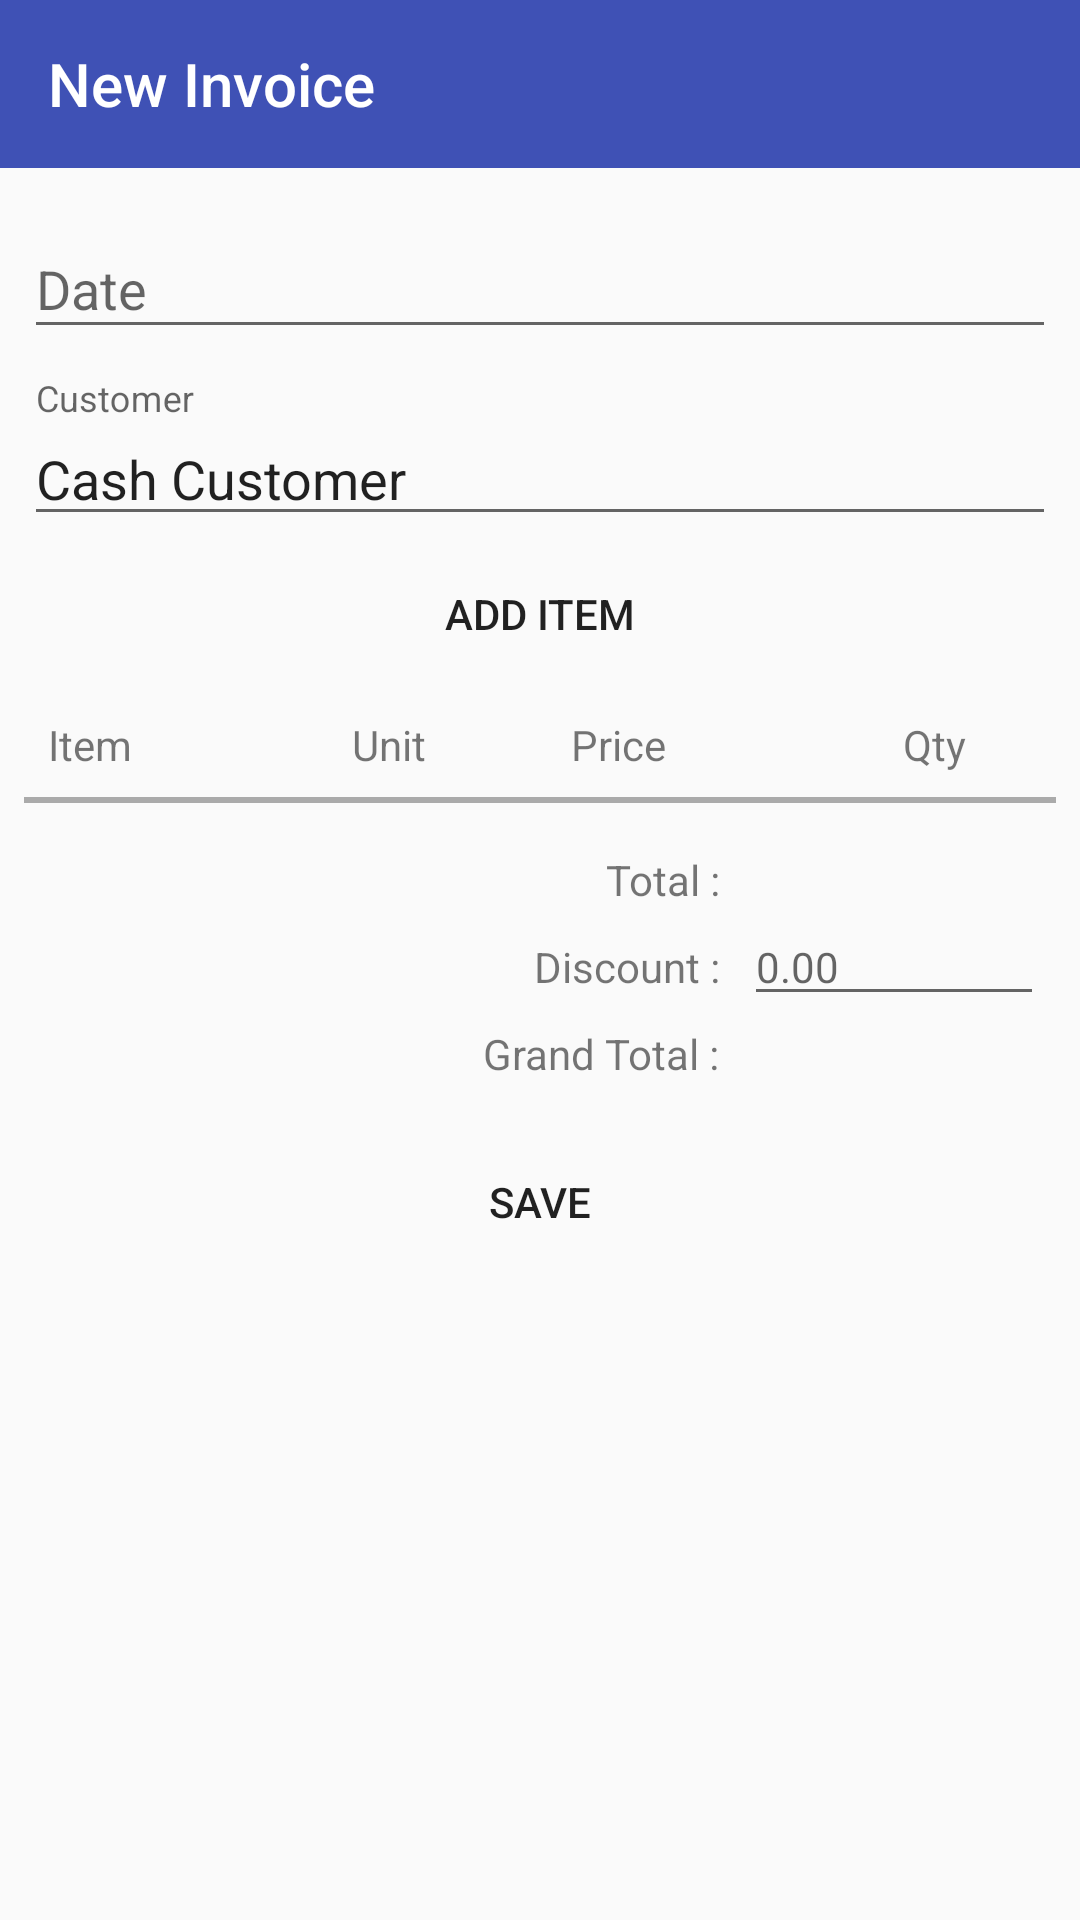

Write the Android layout XML for this screen, with the resource values it uses.
<!-- AndroidManifest.xml: activity theme NoActionBar -->
<!-- res/layout/activity_transaction.xml -->
<?xml version="1.0" encoding="utf-8"?>
<ScrollView xmlns:android="http://schemas.android.com/apk/res/android"
    xmlns:app="http://schemas.android.com/apk/res-auto"
    xmlns:tools="http://schemas.android.com/tools"
    tools:context="com.casualmill.vansales.activities.TransactionActivity"
    android:layout_width="match_parent"
    android:focusableInTouchMode="true"
    android:layout_height="match_parent">
    <android.support.constraint.ConstraintLayout
        android:layout_width="match_parent"
        android:layout_height="wrap_content">

        <android.support.v7.widget.Toolbar
            android:id="@+id/transaction_toolbar"
            app:title="New Invoice"
            android:layout_width="match_parent"
            android:layout_height="?attr/actionBarSize"
            android:background="@color/colorPrimary"
            android:theme="@style/ThemeOverlay.AppCompat.ActionBar"
            app:layout_constraintTop_toTopOf="parent"
            app:popupTheme="@style/ThemeOverlay.AppCompat.Light"
            app:titleTextColor="@color/colorPrimaryBGText" />

        <android.support.design.widget.TextInputLayout
            android:id="@+id/transaction_textInputLayout1"
            android:layout_width="match_parent"
            android:layout_height="wrap_content"
            android:layout_marginEnd="8dp"
            android:layout_marginStart="8dp"
            android:layout_marginTop="8dp"
            app:layout_constraintEnd_toEndOf="parent"
            app:layout_constraintLeft_toLeftOf="parent"
            app:layout_constraintStart_toStartOf="parent"
            app:layout_constraintTop_toBottomOf="@id/transaction_toolbar">

            <EditText
                android:id="@+id/invoice_dateField"
                android:layout_width="match_parent"
                android:layout_height="wrap_content"
                android:focusable="false"
                android:inputType="date"
                android:hint="Date" />
        </android.support.design.widget.TextInputLayout>


        <android.support.design.widget.TextInputLayout
            android:id="@+id/transaction_textInputLayout2"
            android:layout_width="match_parent"
            android:layout_height="wrap_content"
            android:layout_marginEnd="8dp"
            android:layout_marginStart="8dp"
            android:layout_marginTop="10dp"
            app:layout_constraintEnd_toEndOf="parent"
            app:layout_constraintLeft_toLeftOf="parent"
            app:layout_constraintTop_toBottomOf="@id/transaction_textInputLayout1">

            <android.support.design.widget.TextInputEditText
                android:id="@+id/invoice_customer"
                android:layout_width="match_parent"
                android:layout_height="wrap_content"
                android:text="Cash Customer"
                android:hint="Customer" />
        </android.support.design.widget.TextInputLayout>

        <Button
            android:id="@+id/invoice_add_item"
            android:layout_width="165dp"
            android:layout_height="52dp"
            android:layout_marginEnd="8dp"
            android:layout_marginStart="8dp"

            android:background="?attr/selectableItemBackground"
            android:drawableStart="@drawable/ic_add_black"
            android:padding="10dp"
            android:text="Add Item"
            app:layout_constraintEnd_toEndOf="parent"
            app:layout_constraintStart_toStartOf="parent"
            app:layout_constraintTop_toBottomOf="@id/transaction_textInputLayout2" />

        <LinearLayout
            android:id="@+id/transaction_rv_container"
            android:layout_width="match_parent"
            android:layout_height="wrap_content"
            android:padding="1dp"
            android:background="@android:color/darker_gray"
            android:layout_marginEnd="8dp"
            android:layout_marginStart="8dp"
            android:layout_marginTop="8dp"
            app:layout_constraintEnd_toEndOf="parent"
            app:layout_constraintStart_toStartOf="parent"
            android:animateLayoutChanges="true"
            app:layout_constraintTop_toBottomOf="@+id/textView7">

            <android.support.v7.widget.RecyclerView
                android:id="@+id/invoice_itemrecyclerView"
                android:layout_width="match_parent"
                android:layout_height="wrap_content"
                android:background="@android:color/white" />
        </LinearLayout>

        <TextView
            android:id="@+id/invoice_labelTotal"
            android:layout_width="wrap_content"
            android:layout_height="wrap_content"
            android:layout_marginEnd="120dp"
            android:layout_marginTop="16dp"
            android:text="Total :"
            app:layout_constraintEnd_toEndOf="parent"
            app:layout_constraintTop_toBottomOf="@+id/transaction_rv_container" />

        <TextView
            android:id="@+id/invoice_total"
            android:layout_width="wrap_content"
            android:layout_height="wrap_content"
            android:layout_marginStart="12dp"
            android:textSize="14sp"
            app:layout_constraintStart_toEndOf="@+id/invoice_labelTotal"
            app:layout_constraintTop_toTopOf="@+id/invoice_labelTotal"
            tools:text="0.00" />

        <TextView
            android:id="@+id/invoice_labelDiscount"
            android:layout_width="wrap_content"
            android:layout_height="wrap_content"
            android:layout_marginEnd="120dp"
            android:layout_marginTop="10dp"
            android:text="Discount :"
            app:layout_constraintEnd_toEndOf="parent"
            app:layout_constraintTop_toBottomOf="@+id/invoice_labelTotal" />

        <EditText
            android:id="@+id/invoice_discount"
            android:layout_width="100dp"
            android:layout_height="wrap_content"
            android:layout_marginStart="8dp"
            android:hint="0.00"
            android:inputType="numberDecimal"
            android:textSize="14sp"
            app:layout_constraintStart_toEndOf="@+id/invoice_labelDiscount"
            app:layout_constraintTop_toBottomOf="@+id/invoice_total" />

        <TextView
            android:id="@+id/invoice_labelgtotal"
            android:layout_width="wrap_content"
            android:layout_height="wrap_content"
            android:layout_marginEnd="120dp"
            android:layout_marginTop="10dp"
            android:text="Grand Total :"
            app:layout_constraintEnd_toEndOf="parent"
            app:layout_constraintTop_toBottomOf="@+id/invoice_labelDiscount" />

        <TextView
            android:id="@+id/invoice_gtotal"
            android:layout_width="wrap_content"
            android:layout_height="wrap_content"
            android:layout_marginStart="12dp"
            app:layout_constraintStart_toEndOf="@+id/invoice_labelgtotal"
            app:layout_constraintTop_toBottomOf="@+id/invoice_discount"
            tools:text="0.00" />

        <Button
            android:id="@+id/button"
            android:layout_width="150dp"
            android:layout_height="wrap_content"
            android:layout_marginBottom="8dp"
            android:layout_marginEnd="8dp"
            android:layout_marginStart="8dp"
            android:layout_marginTop="16dp"
            android:background="?attr/selectableItemBackground"
            android:drawableStart="@drawable/ic_save_black_24dp"
            android:padding="10dp"
            android:onClick="Save"
            android:text="Save"
            app:layout_constraintBottom_toBottomOf="parent"
            app:layout_constraintEnd_toEndOf="parent"
            app:layout_constraintStart_toStartOf="parent"
            app:layout_constraintTop_toBottomOf="@+id/invoice_labelgtotal" />

        <TextView
            android:id="@+id/textView7"
            android:layout_width="wrap_content"
            android:layout_height="wrap_content"
            android:layout_marginStart="8dp"
            android:layout_marginTop="8dp"
            android:text="Item"
            app:layout_constraintStart_toStartOf="@+id/transaction_rv_container"
            app:layout_constraintTop_toBottomOf="@+id/invoice_add_item" />

        <TextView
            android:id="@+id/textView8"
            android:layout_width="wrap_content"
            android:layout_height="wrap_content"
            android:layout_marginEnd="130dp"
            android:layout_marginTop="8dp"
            android:text="Price"
            app:layout_constraintEnd_toEndOf="@+id/transaction_rv_container"
            app:layout_constraintTop_toBottomOf="@+id/invoice_add_item" />

        <TextView
            android:id="@+id/textView3"
            android:layout_width="wrap_content"
            android:layout_height="wrap_content"
            android:layout_marginEnd="210dp"
            android:layout_marginTop="8dp"
            android:text="Unit"
            app:layout_constraintEnd_toEndOf="@+id/transaction_rv_container"
            app:layout_constraintTop_toBottomOf="@+id/invoice_add_item" />

        <TextView
            android:id="@+id/textView9"
            android:layout_width="wrap_content"
            android:layout_height="wrap_content"
            android:layout_marginEnd="30dp"
            android:layout_marginTop="8dp"
            android:text="Qty"
            app:layout_constraintEnd_toEndOf="@+id/transaction_rv_container"
            app:layout_constraintTop_toBottomOf="@+id/invoice_add_item" />

    </android.support.constraint.ConstraintLayout>
</ScrollView>
<!-- resources referenced by this layout -->
<resources>
  <color name="colorPrimary">#3F51B5</color>
  <color name="colorPrimaryBGText">#FFFF</color>
  <style name="NoActionBar" parent="Theme.AppCompat.Light.NoActionBar">
          <item name="android:windowNoTitle">true</item>
      </style>
</resources>
